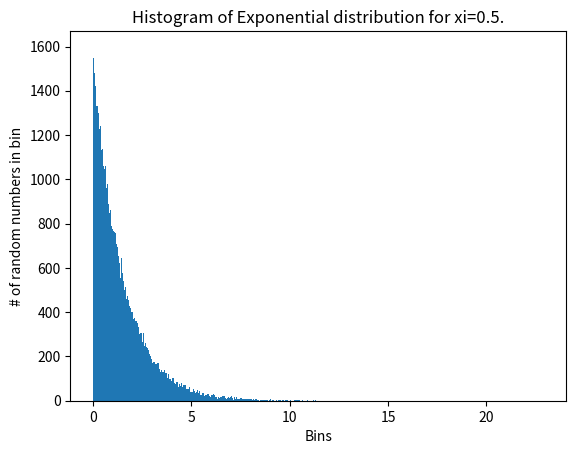

Source code (Python):
import numpy as np
import scipy.stats as sp
import matplotlib.pyplot as plt


def wrapper(xi):
    sample = np.random.uniform(0, 1, size=100000)
    sample = np.log(1-sample)/np.log(1-xi)

    fig = plt.figure()
    ax = fig.add_subplot(1, 1, 1)
    # print(x)
    ax.hist(sample, bins=1000)
    plt.xlabel('Bins')
    plt.ylabel('# of random numbers in bin')
    plt.title('Histogram of Exponential distribution for xi={xi}.'.format(xi=xi))
    plt.show()

    mapped_sampling = np.digitize(sample, np.linspace(0, 1000, 1001))

    m = np.average(mapped_sampling)
    std = np.std(mapped_sampling)
    print("mean: {m}, std: {std}".format(m=m, std=std))
    return m, std


# a = poissonSetup(1.4)
# print(a)

xi = 1/2
wrapper(xi)
